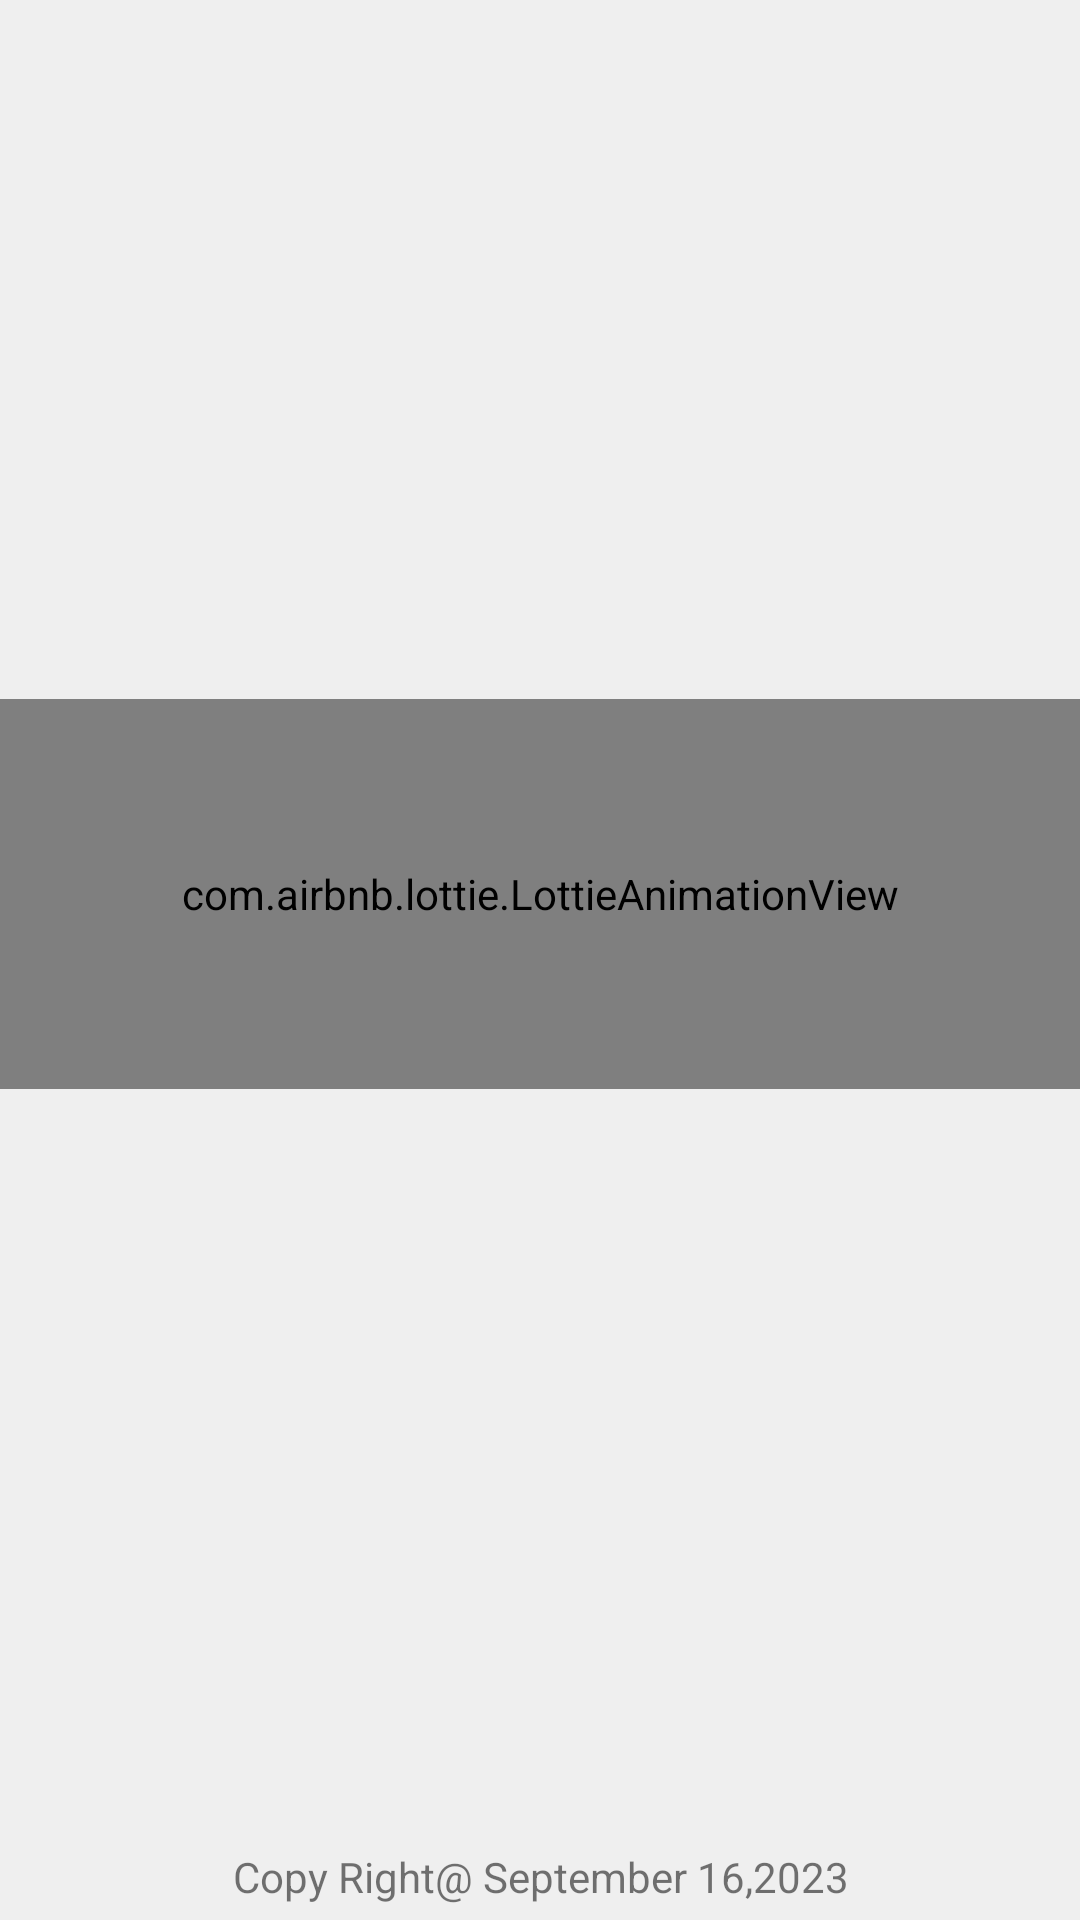

Android layout source for this screen:
<!-- AndroidManifest.xml: application theme Theme.FinalYearProject -->
<!-- res/layout/activity_about.xml -->
<?xml version="1.0" encoding="utf-8"?>
<androidx.constraintlayout.widget.ConstraintLayout xmlns:android="http://schemas.android.com/apk/res/android"
    xmlns:app="http://schemas.android.com/apk/res-auto"
    xmlns:tools="http://schemas.android.com/tools"
    android:layout_width="match_parent"
    android:layout_height="match_parent"
    android:background="@drawable/lightmainbg"
    tools:context=".About">

    <androidx.core.widget.NestedScrollView
        android:id="@+id/nestedScrollView"
        android:layout_width="match_parent"
        android:layout_height="wrap_content"
        app:layout_constraintBottom_toTopOf="@+id/textView"
        app:layout_constraintEnd_toEndOf="parent"
        app:layout_constraintStart_toStartOf="parent"
        app:layout_constraintTop_toTopOf="parent"
        android:paddingBottom="15dp"
        >

        <LinearLayout
            android:layout_width="match_parent"
            android:layout_height="match_parent"
            android:orientation="vertical">


            <androidx.recyclerview.widget.RecyclerView
                android:id="@+id/inforecycler"
                android:layout_width="match_parent"
                android:layout_height="match_parent" />


            <com.airbnb.lottie.LottieAnimationView
                android:id="@+id/progressbar"
                android:layout_width="match_parent"
                android:layout_height="130dp"
                app:lottie_autoPlay="true"
                app:lottie_rawRes="@raw/progressbar"
                app:lottie_loop="true"
                android:visibility="visible"
                android:layout_gravity="center"
              />


        </LinearLayout>

    </androidx.core.widget.NestedScrollView>

    <TextView
        android:id="@+id/textView"
        android:layout_width="match_parent"
        android:layout_height="wrap_content"
        android:layout_gravity="bottom"
        android:gravity="center"
        android:text="Copy Right@ September 16,2023"
        android:textSize="14sp"
        app:layout_constraintBottom_toBottomOf="parent"
        android:padding="5dp"/>


</androidx.constraintlayout.widget.ConstraintLayout>
<!-- resources referenced by this layout -->
<resources>
  <!-- drawable lightmainbg (drawable) -->
  <?xml version="1.0" encoding="utf-8"?>
  <shape xmlns:android="http://schemas.android.com/apk/res/android">
  
      <solid android:color="#EFEFEF"/>
  
  </shape>
  <style name="Theme.FinalYearProject" parent="Theme.MaterialComponents.DayNight.DarkActionBar">
          
          <item name="colorPrimary">#570000</item>
          <item name="colorPrimaryVariant">#570000</item>
          <item name="colorOnPrimary">@color/white</item>
          
          <item name="colorSecondary">@color/teal_200</item>
          <item name="colorSecondaryVariant">@color/teal_700</item>
          <item name="colorOnSecondary">#570000</item>
          
          <item name="android:statusBarColor" tools:targetApi="21">?attr/colorPrimaryVariant</item>
          
      </style>
  <color name="white">#ffffff</color>
  <color name="teal_200">#FF03DAC5</color>
  <color name="teal_700">#FF018786</color>
</resources>
